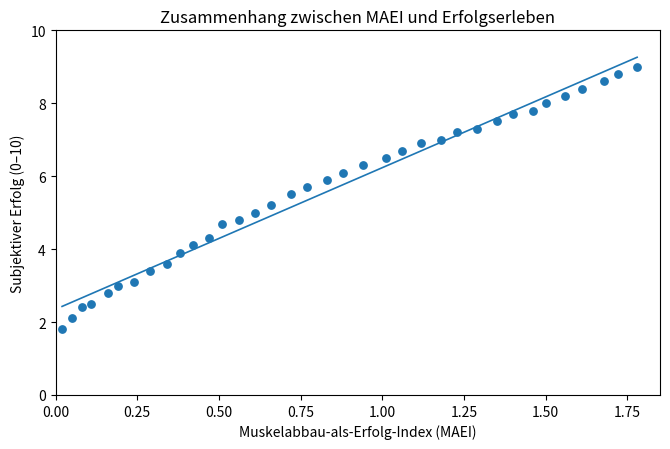

Write the Python code that produced this figure. (Note: this script raises an exception after producing the figure.)
# AUTO-GENERATED von generate.py aus einem eingebetteten
# Code-Block in der paper.md. Bitte nicht von Hand bearbeiten –
# Änderungen gehen beim nächsten Lauf verloren.

import sys
import matplotlib.pyplot as plt
import numpy as np

maei = np.array([
    0.02, 0.05, 0.08, 0.11,
    0.16, 0.19, 0.24, 0.29,
    0.34, 0.38, 0.42, 0.47,
    0.51, 0.56, 0.61, 0.66,
    0.72, 0.77, 0.83, 0.88,
    0.94, 1.01, 1.06, 1.12,
    1.18, 1.23, 1.29, 1.35,
    1.40, 1.46, 1.50, 1.56,
    1.61, 1.68, 1.72, 1.78
])

success = np.array([
    1.8, 2.1, 2.4, 2.5,
    2.8, 3.0, 3.1, 3.4,
    3.6, 3.9, 4.1, 4.3,
    4.7, 4.8, 5.0, 5.2,
    5.5, 5.7, 5.9, 6.1,
    6.3, 6.5, 6.7, 6.9,
    7.0, 7.2, 7.3, 7.5,
    7.7, 7.8, 8.0, 8.2,
    8.4, 8.6, 8.8, 9.0
])

fig, ax = plt.subplots(figsize=(6.8, 4.6))
ax.scatter(maei, success, s=28)

coeff = np.polyfit(maei, success, 1)
x_line = np.linspace(maei.min(), maei.max(), 100)
y_line = coeff[0] * x_line + coeff[1]
ax.plot(x_line, y_line, linewidth=1.2)

ax.set_xlabel("Muskelabbau-als-Erfolg-Index (MAEI)")
ax.set_ylabel("Subjektiver Erfolg (0–10)")
ax.set_title("Zusammenhang zwischen MAEI und Erfolgserleben")
ax.set_xlim(0, 1.85)
ax.set_ylim(0, 10)

fig.tight_layout()
fig.savefig(sys.argv[1], dpi=300, bbox_inches="tight")
